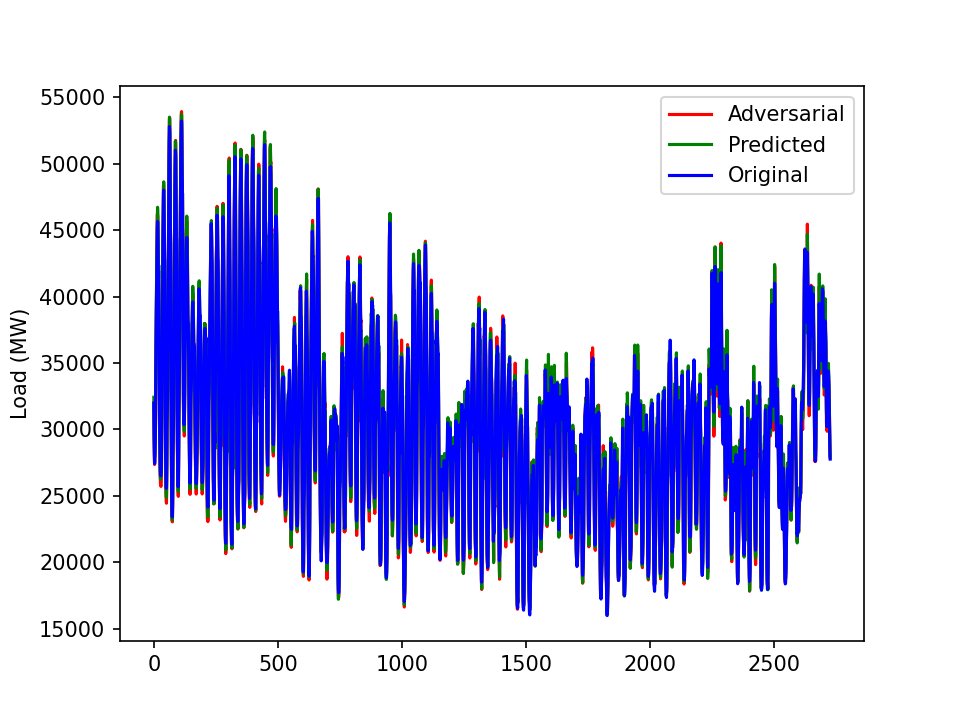

The data file committed next to this chart (first rows):
31877.469803075288, 26.277692071086808, -0.0010825822826698583, 1.163721713929888, 0.8398365983309499
29345, 25.71, -0.002506, 1.164, 0.6856
28243, 25.2, -0.002707, 1.164, 0.4526
27348, 24.76, 0.001757, 1.165, 0.1379
27532, 24.39, -0.001294, 1.165, 0.01911
28475, 24.1, 0.01249, 1.165, -0.001116
29024, 25.08, 0.001053, 1.166, 0.02288
30442, 28.13, -0.005598, 1.163, -0.001223
35097, 27.9, 0.001577, 1.158, 0.004327
36390, 33.95, 0.01145, 1.153, 0.01789
38365, 36.25, 0.0003299, 1.147, 0.009121
40196, 37.94, 0.003672, 1.142, 0.005552
41698, 39.15, 0.01597, 1.139, 0.01082
43491, 39.84, -0.009124, 1.134, -0.001083
46191, 33.86, 0.01215, 1.133, 0.0176
46222, 39.49, 0.01027, 1.131, 0.1337
46030, 35.6, -0.002517, 1.13, 0.426
44764, 31.39, -0.01102, 1.135, 0.6652
42547, 28.69, -0.01397, 1.139, 0.7488
41864, 30.33, -0.01542, 1.147, 0.6955
41894, 26.71, 0.003012, 1.151, 0.5127
38814, 28.35, -0.0127, 1.157, 0.2219
33489, 25.73, 0.01089, 1.157, 0.06626
30169, 25.42, 0.01331, 1.159, 0.06614
28232, 25.14, -0.001762, 1.16, 0.02685
26922, 24.89, -0.01282, 1.161, 0.006109
26354, 24.67, 0.01778, 1.163, 0.01535
25817, 24.44, -0.007652, 1.163, 0.01535
25745, 24.29, -0.01763, 1.163, 0.03668
25702, 24.24, -0.01367, 1.165, 0.01225
26003, 24.66, 0.007524, 1.166, 0.05567
27021, 28.44, 0.01336, 1.163, 0.08971
30409, 28.51, -0.002365, 1.159, 0.1913
34345, 28.78, 0.01511, 1.156, 0.3205
36706, 33.35, 0.01284, 1.154, 0.3891
40278, 34.02, 0.02531, 1.152, 0.3922
42394, 32.36, -0.002207, 1.15, 0.3763
45247, 30.87, 0.01065, 1.147, 0.2785
46914, 31.25, 0.03191, 1.147, 0.248
48351, 31.1, 0.001983, 1.146, 0.3035
48400, 30.45, 0.02526, 1.146, 0.6166
47874, 33.12, 0.006701, 1.149, 0.809
44736, 27.38, 0.01168, 1.154, 0.8995
43580, 28.53, 0.007629, 1.159, 0.929
42397, 25.51, -0.007066, 1.166, 0.9065
37243, 24.74, 0.005118, 1.171, 0.908
33421, 25.11, -0.01609, 1.175, 0.8439
29656, 23.96, -0.01773, 1.179, 0.7253
26683, 22.38, 0.001133, 1.184, 0.618
25208, 21.53, 0.00207, 1.188, 0.4531
24666, 20.47, 0.007075, 1.19, 0.2215
24436, 19.45, 0.007976, 1.196, 0.07475
25832, 18.61, -0.01374, 1.198, 0.04454
28970, 19.18, 0.00666, 1.202, 0.003114
31305, 18.36, 0.006551, 1.204, -0.006466
31980, 21.28, 0.01075, 1.2, 0.009491
33707, 24.25, -0.01542, 1.188, 0.01649
37136, 26.11, 0.002414, 1.181, 0.04425
41074, 27.43, 0.007968, 1.176, 0.06246
44649, 28.55, 0.01692, 1.173, 0.1035
47744, 29.45, 0.005033, 1.166, 0.123
... 2,667 more rows
